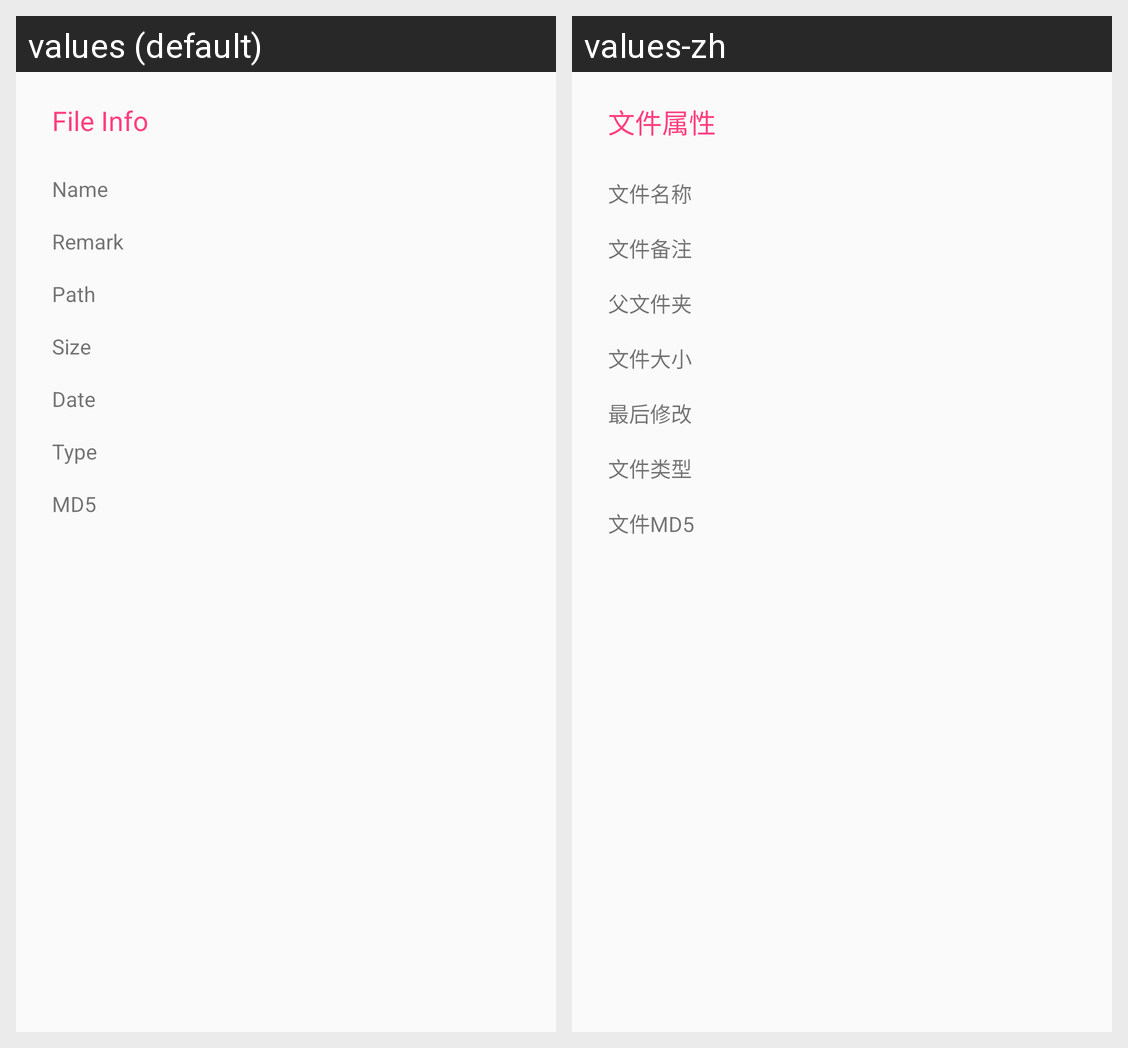

For this localized Android screen grid, give each drawn string resource with its value in every locale shown.
Android screen res/layout/dialog_file_info.xml rendered under 2 locales, left to right: values (default), values-zh. Device: Nexus 5 (rendered at 1080×1920; each locale shown at half size, 540×960, under a caption strip naming it); theme AppThemeBlue.
Strings drawn on this screen, with the default value and each locale's value (text and hints the layout hard-codes, and strings that could not be matched under every locale, appear in the picture but are not listed):

str_file_info
  values: File Info
  values-zh: 文件属性

str_file_name
  values: Name
  values-zh: 文件名称

str_file_remark
  values: Remark
  values-zh: 文件备注

str_file_path
  values: Path
  values-zh: 父文件夹

str_file_size
  values: Size
  values-zh: 文件大小

str_file_date
  values: Date
  values-zh: 最后修改

str_file_type
  values: Type
  values-zh: 文件类型

str_file_md5
  values: MD5
  values-zh: 文件MD5
